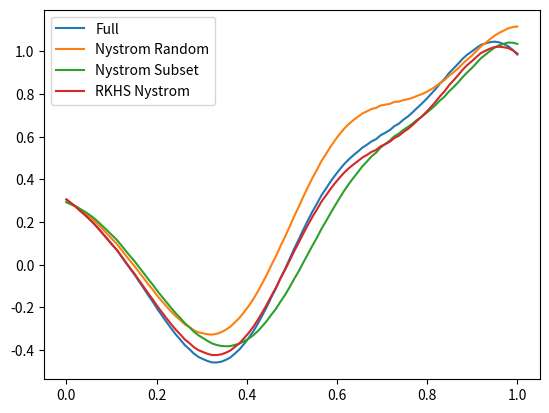
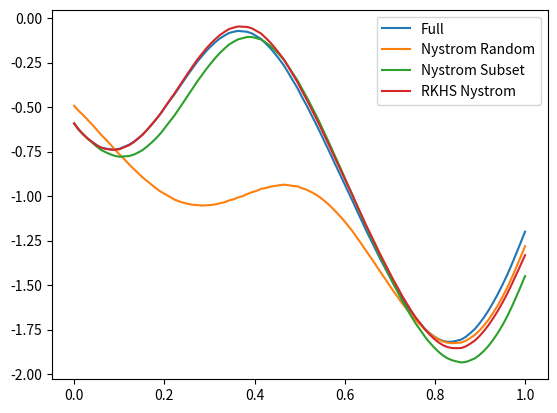
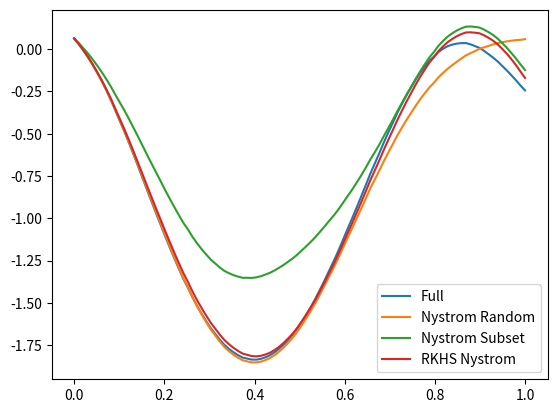
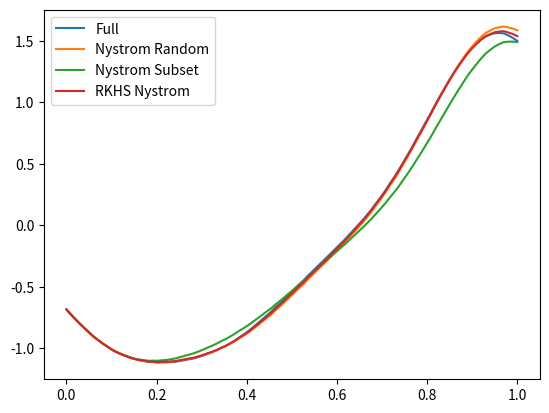
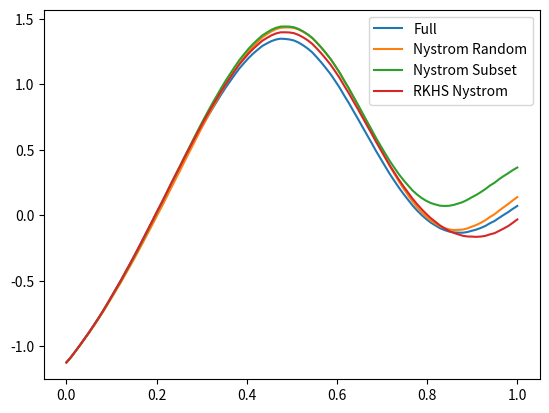
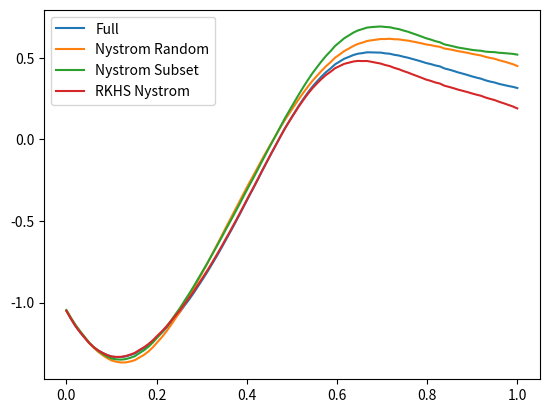
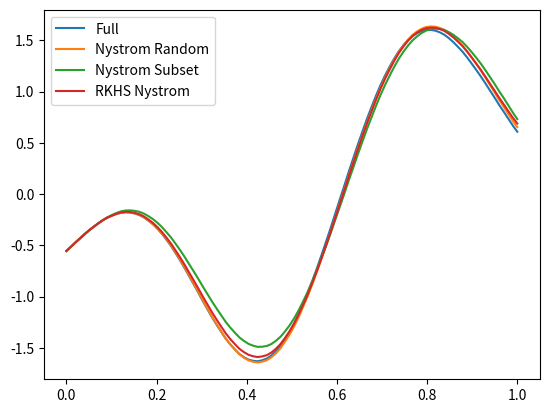
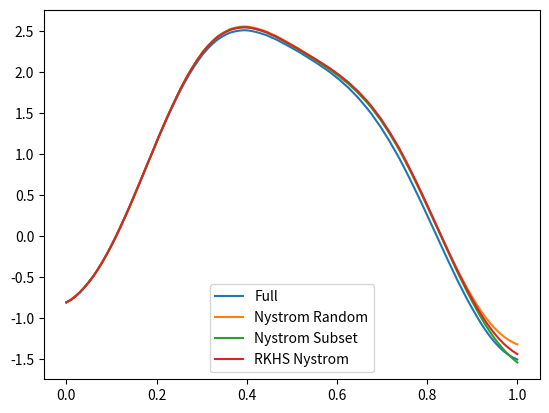
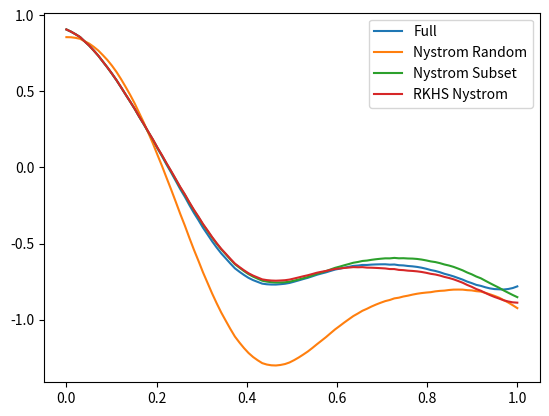
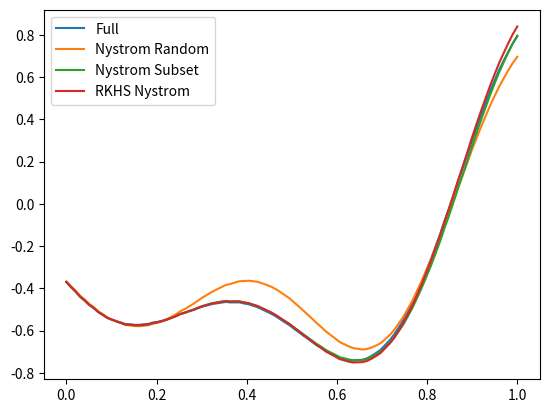
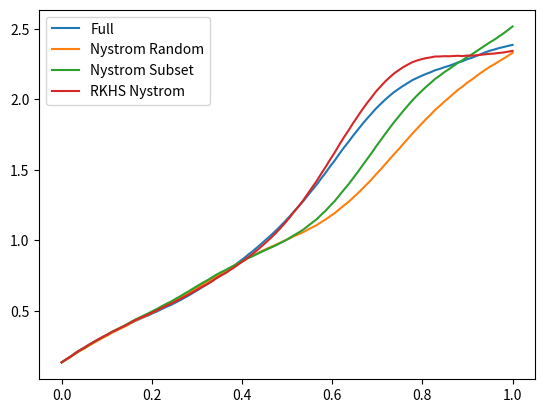
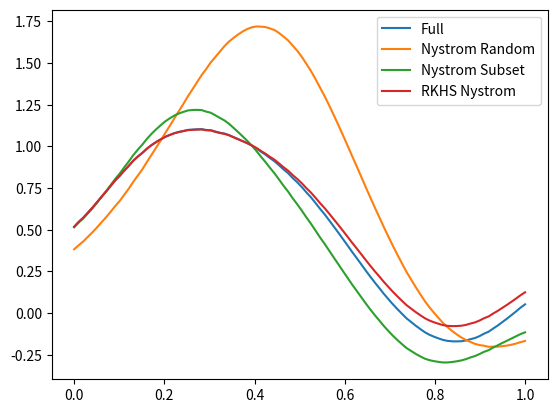
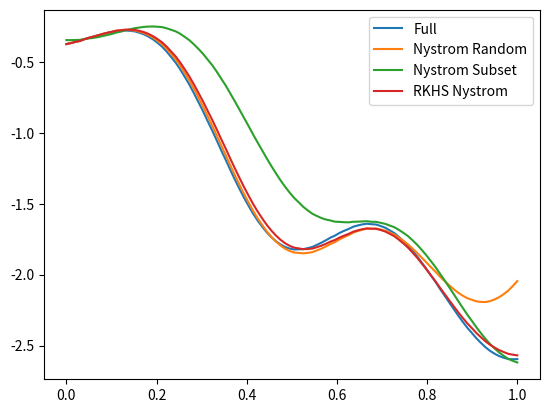
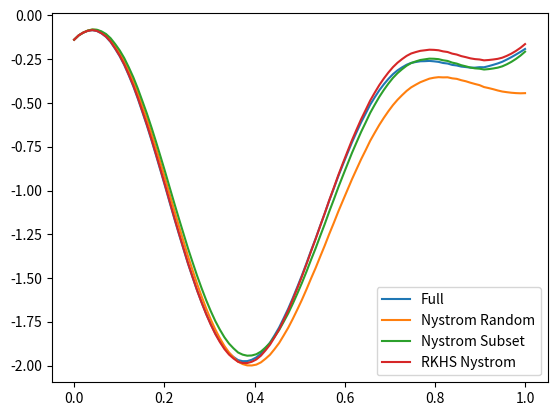
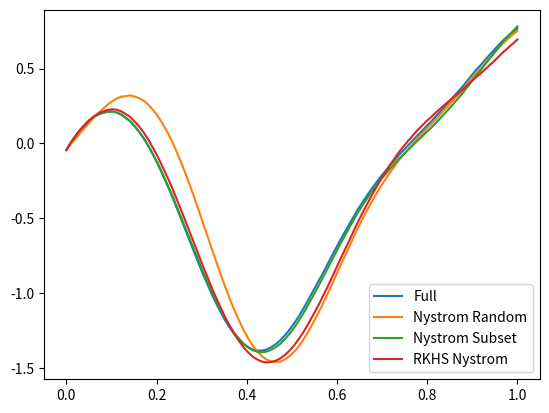
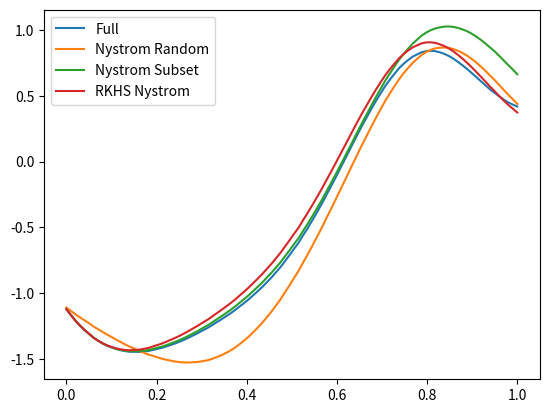

Reproduce these figures in Python, in order.
#!/usr/bin/env python3
# -*- coding: utf-8 -*-
#  nystrom.py Author "Nathan Wycoff <nathanbrwycoff@gmail.com>" Date 12.15.2023

import numpy as np
import matplotlib.pyplot as plt

N = 100
M = 10
P = 1

ell = 1e-1
tau2 = 1e-6

np.random.seed(123)

x = np.linspace(0,1,num=N)
kern = lambda x,y,ell: np.exp(-np.square(x-y)/ell)
def K(x1, x2, ell):
    ret = np.zeros([len(x1),len(x2)])
    for i in range(len(x1)):
        for j in range(len(x2)):
            ret[i,j] = kern(x1[i], x2[j], ell)
    return ret

def K_nys(x, z, ell):
    #Kxx = K(x,x,ell)
    Kxz = K(x,z,ell)
    Kzz = K(z,z,ell)
    ret = Kxz @ np.linalg.inv(Kzz + tau2*np.eye(len(z))) @ Kxz.T
    return ret

def K_new(x, A, ell):
    Kxx = K(x,x,ell)
    Kxz = Kxx @ A.T
    Kzz = A @ Kxx @ A.T
    ret = Kxz @ np.linalg.inv(Kzz + tau2*np.eye(len(z))) @ Kxz.T # TODO: Verify when we add diagonal noise.
    return ret


# Exact
Kxx = K(x, x, ell) + tau2*np.eye(N)

reps = 100
nes = np.repeat(0.,reps)
ne5s = np.repeat(0.,reps)
res = np.repeat(0.,reps)
for rep in range(reps):
    # Nystrom random
    z = np.random.uniform(size=M)
    Kxx2 = K_nys(x,z,ell) + tau2 * np.eye(N) # TODO: Verify when we add diagonal noise.

    # Nystorm subset
    z = x[np.random.choice(N,M,replace=False)]
    Kxx25 = K_nys(x,z,ell) + tau2 * np.eye(N) # TODO: Verify when we add diagonal noise.

    # RKHS Nystrom
    #A = np.random.uniform(size=[M,N])
    A = np.random.normal(size=[M,N])
    Kxx3 = K_new(x,A,ell) + tau2 * np.eye(N)

    L = np.linalg.cholesky(Kxx)
    L2 = np.linalg.cholesky(Kxx2)
    L25 = np.linalg.cholesky(Kxx25)
    L3 = np.linalg.cholesky(Kxx3)

    noise = np.random.normal(size=N)
    y = L @ noise
    y2 = L2 @ noise
    y25 = L25 @ noise
    y3 = L3 @ noise

    fig = plt.figure()
    plt.plot(x,y, label = 'Full')
    plt.plot(x,y2, label = 'Nystrom Random')
    plt.plot(x,y25, label = 'Nystrom Subset')
    plt.plot(x,y3, label = 'RKHS Nystrom')
    plt.legend()
    plt.savefig("temp.pdf")
    plt.close()

    nes[rep] = np.sum(np.square(y-y2))
    ne5s[rep] = np.sum(np.square(y-y25))
    res[rep] = np.sum(np.square(y-y3))

fig = plt.figure()
plt.boxplot([np.log10(d) for d in [nes,ne5s,res]])
plt.savefig('realization_accuracy.pdf')
plt.close()
